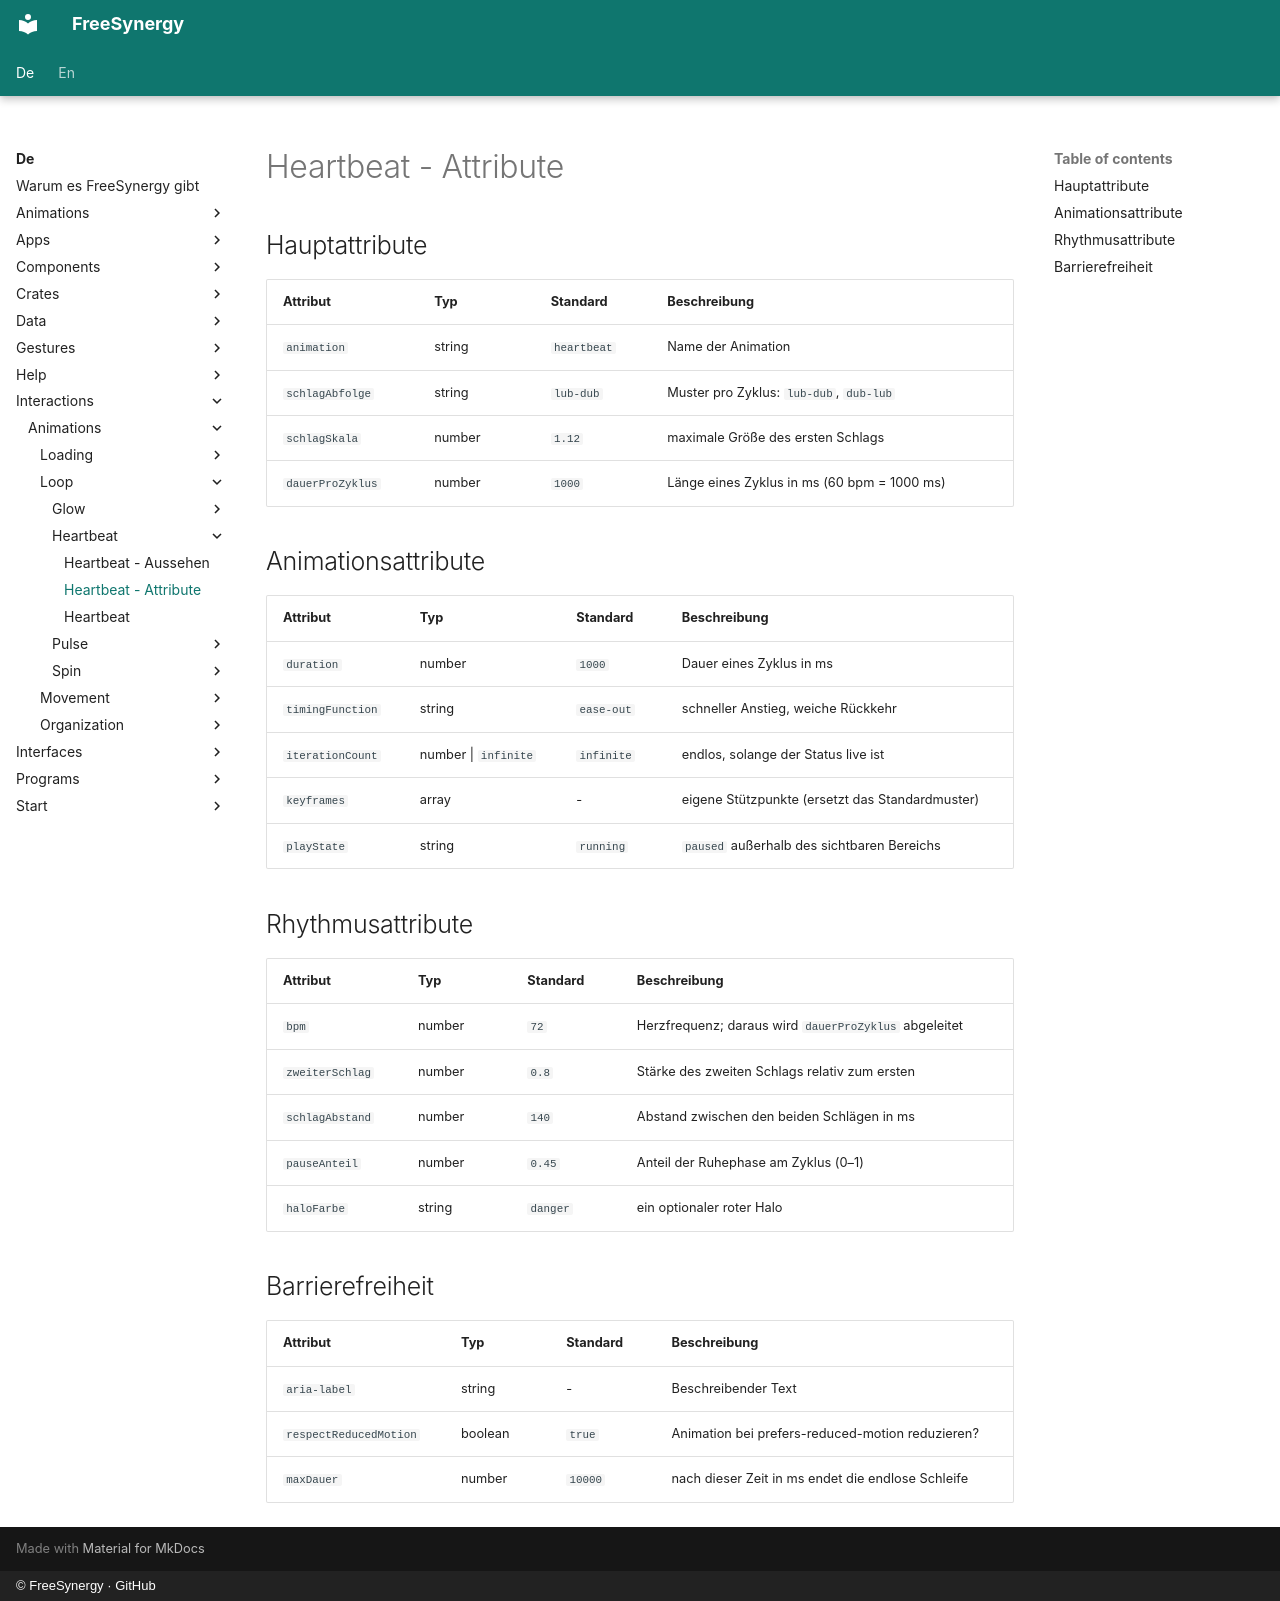

repository: FreeSynergy/fs-documentation · page: de/interactions/animations/loop/heartbeat/attributes/index.html · generator: mkdocs · copyright: © FreeSynergy · GitHub

# Heartbeat - Attribute

## Hauptattribute

| Attribut | Typ | Standard | Beschreibung |
|----------|-----|----------|--------------|
| `animation` | string | `heartbeat` | Name der Animation |
| `schlagAbfolge` | string | `lub-dub` | Muster pro Zyklus: `lub-dub`, `dub-lub` |
| `schlagSkala` | number | `1.12` | maximale Größe des ersten Schlags |
| `dauerProZyklus` | number | `1000` | Länge eines Zyklus in ms (60 bpm = 1000 ms) |

## Animationsattribute

| Attribut | Typ | Standard | Beschreibung |
|----------|-----|----------|--------------|
| `duration` | number | `1000` | Dauer eines Zyklus in ms |
| `timingFunction` | string | `ease-out` | schneller Anstieg, weiche Rückkehr |
| `iterationCount` | number \| `infinite` | `infinite` | endlos, solange der Status live ist |
| `keyframes` | array | - | eigene Stützpunkte (ersetzt das Standardmuster) |
| `playState` | string | `running` | `paused` außerhalb des sichtbaren Bereichs |

## Rhythmusattribute

| Attribut | Typ | Standard | Beschreibung |
|----------|-----|----------|--------------|
| `bpm` | number | `72` | Herzfrequenz; daraus wird `dauerProZyklus` abgeleitet |
| `zweiterSchlag` | number | `0.8` | Stärke des zweiten Schlags relativ zum ersten |
| `schlagAbstand` | number | `140` | Abstand zwischen den beiden Schlägen in ms |
| `pauseAnteil` | number | `0.45` | Anteil der Ruhephase am Zyklus (0–1) |
| `haloFarbe` | string | `danger` | ein optionaler roter Halo |

## Barrierefreiheit

| Attribut | Typ | Standard | Beschreibung |
|----------|-----|----------|--------------|
| `aria-label` | string | - | Beschreibender Text |
| `respectReducedMotion` | boolean | `true` | Animation bei prefers-reduced-motion reduzieren? |
| `maxDauer` | number | `10000` | nach dieser Zeit in ms endet die endlose Schleife |
